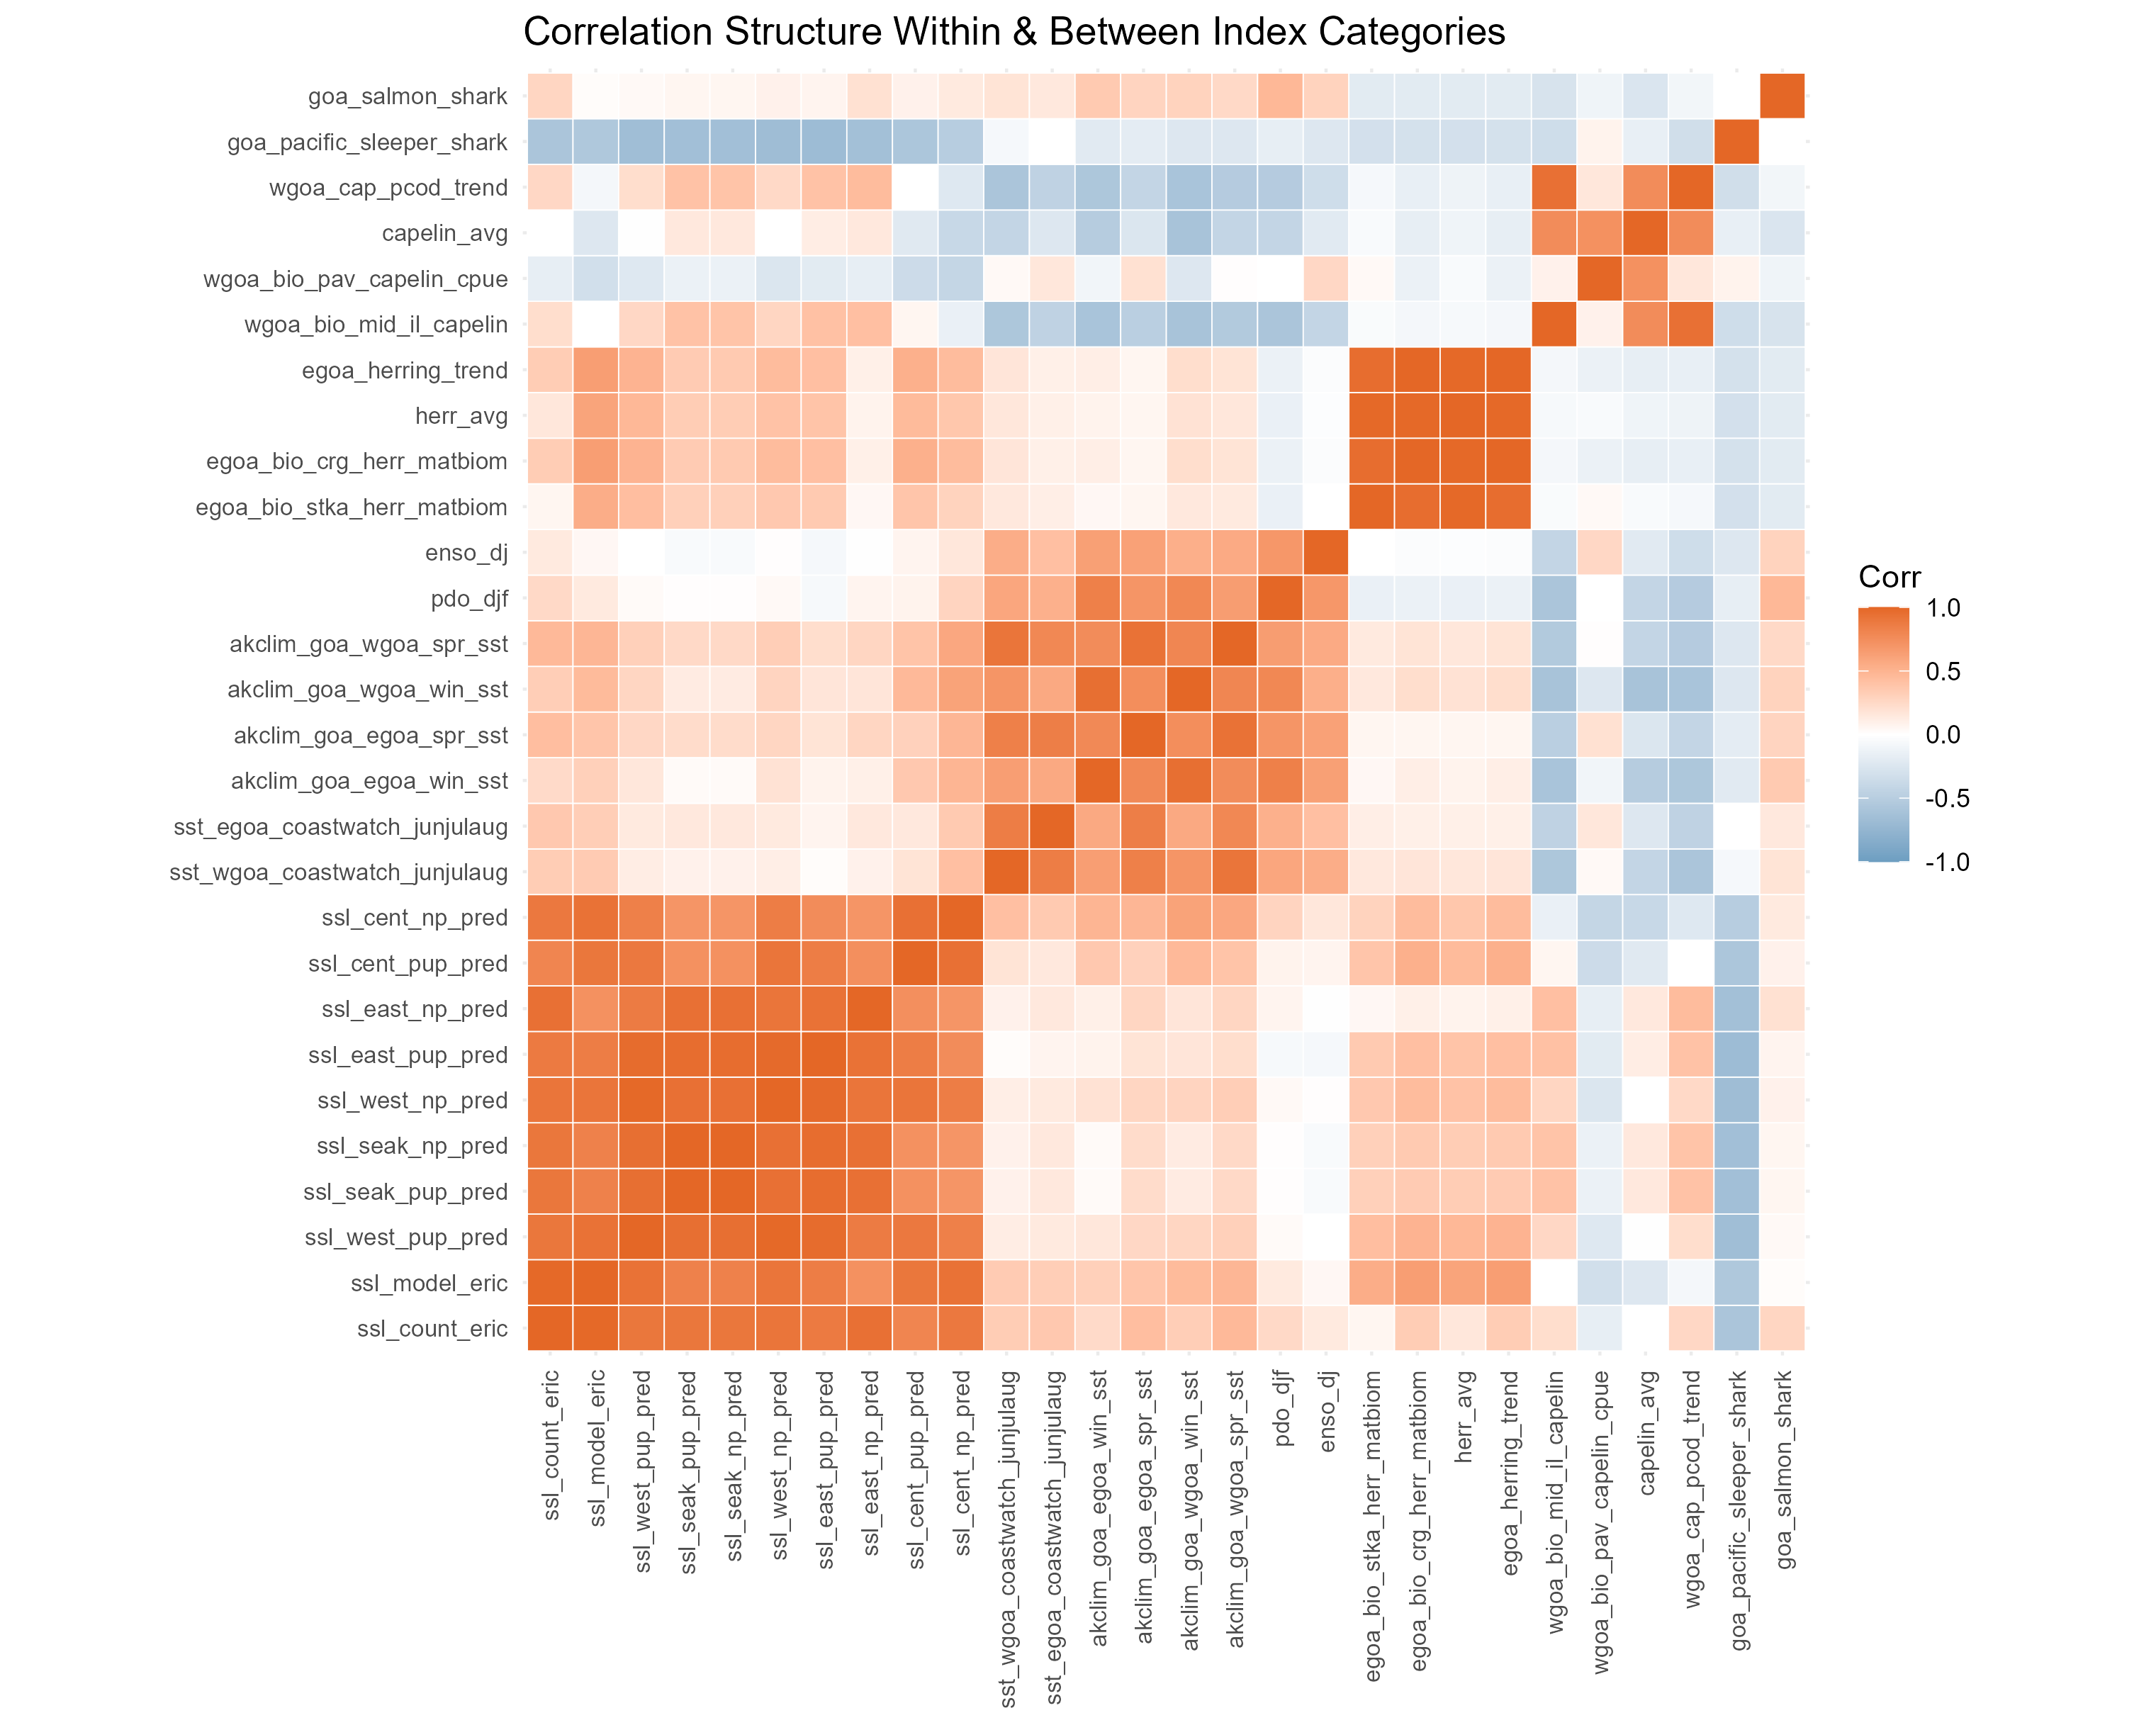

The data file committed next to this chart (first rows):
, ssl_count_eric, ssl_model_eric, ssl_west_pup_pred, ssl_seak_pup_pred, ssl_seak_np_pred, ssl_west_np_pred, ssl_east_pup_pred, ssl_east_np_pred, ssl_cent_pup_pred, ssl_cent_np_pred, sst_wgoa_coastwatch_junjulaug, sst_egoa_coastwatch_junjulaug, akclim_goa_egoa_win_sst, akclim_goa_egoa_spr_sst, akclim_goa_wgoa_win_sst, akclim_goa_wgoa_spr_sst, pdo_djf, enso_dj, egoa_bio_stka_herr_matbiom, egoa_bio_crg_herr_matbiom, herr_avg, egoa_herring_trend, wgoa_bio_mid_il_capelin
ssl_count_eric, 1, 0.9921, 0.9037, 0.8986, 0.8974, 0.9108, 0.8752, 0.9372, 0.8133, 0.8899, 0.3322, 0.3598, 0.2383, 0.4301, 0.3236, 0.455, 0.2523, 0.1407, 0.0638, 0.326, 0.1649, 0.3256, 0.2215
ssl_model_eric, 0.9921, 1, 0.9289, 0.8331, 0.8345, 0.9121, 0.8566, 0.7334, 0.8979, 0.9259, 0.3433, 0.3223, 0.3094, 0.3822, 0.4529, 0.483, 0.1433, 0.05296, 0.538, 0.6437, 0.5969, 0.6437, -0.001849
ssl_west_pup_pred, 0.9037, 0.9289, 1, 0.9486, 0.9499, 0.992, 0.9679, 0.8733, 0.8922, 0.842, 0.1186, 0.1429, 0.1644, 0.2574, 0.2662, 0.3088, 0.02959, 0.001665, 0.4266, 0.503, 0.4695, 0.503, 0.2551
ssl_seak_pup_pred, 0.8986, 0.8331, 0.9486, 1, 1, 0.9434, 0.9583, 0.9388, 0.7334, 0.6995, 0.08603, 0.1506, 0.03256, 0.2277, 0.1262, 0.248, 0.01244, -0.05084, 0.3099, 0.343, 0.3298, 0.3431, 0.396
ssl_seak_np_pred, 0.8974, 0.8345, 0.9499, 1, 1, 0.9441, 0.9583, 0.9371, 0.7346, 0.7003, 0.0863, 0.15, 0.03343, 0.2275, 0.127, 0.2482, 0.01277, -0.04835, 0.314, 0.347, 0.3339, 0.3471, 0.3942
ssl_west_np_pred, 0.9108, 0.9121, 0.992, 0.9434, 0.9441, 1, 0.9817, 0.9104, 0.9145, 0.8568, 0.1141, 0.1413, 0.1868, 0.2692, 0.2808, 0.3165, 0.03832, 0.007301, 0.3553, 0.4413, 0.4024, 0.4413, 0.2741
ssl_east_pup_pred, 0.8752, 0.8566, 0.9679, 0.9583, 0.9583, 0.9817, 1, 0.9338, 0.8595, 0.7647, 0.01976, 0.07327, 0.07958, 0.1847, 0.1685, 0.2225, -0.05598, -0.06672, 0.3524, 0.4171, 0.3887, 0.4171, 0.4089
ssl_east_np_pred, 0.9372, 0.7334, 0.8733, 0.9388, 0.9371, 0.9104, 0.9338, 1, 0.7377, 0.7031, 0.08861, 0.1487, 0.1034, 0.2688, 0.1688, 0.2745, 0.07158, -0.008411, 0.05164, 0.1044, 0.07883, 0.1044, 0.4176
ssl_cent_pup_pred, 0.8133, 0.8979, 0.8922, 0.7334, 0.7346, 0.9145, 0.8595, 0.7377, 1, 0.9407, 0.183, 0.1532, 0.3609, 0.3048, 0.4562, 0.3922, 0.07652, 0.06801, 0.3752, 0.5178, 0.4511, 0.5177, 0.06048
ssl_cent_np_pred, 0.8899, 0.9259, 0.842, 0.6995, 0.7003, 0.8568, 0.7647, 0.7031, 0.9407, 1, 0.418, 0.355, 0.4876, 0.4764, 0.6057, 0.5784, 0.2788, 0.1644, 0.2935, 0.4442, 0.3726, 0.4441, -0.1464
sst_wgoa_coastwatch_junjulaug, 0.3322, 0.3433, 0.1186, 0.08603, 0.0863, 0.1141, 0.01976, 0.08861, 0.183, 0.418, 1, 0.8606, 0.6415, 0.8368, 0.7042, 0.912, 0.5931, 0.5414, 0.1506, 0.1677, 0.1608, 0.1677, -0.5737
sst_egoa_coastwatch_junjulaug, 0.3598, 0.3223, 0.1429, 0.1506, 0.15, 0.1413, 0.07327, 0.1487, 0.1532, 0.355, 0.8606, 1, 0.5719, 0.8473, 0.5697, 0.7853, 0.5181, 0.4194, 0.106, 0.1007, 0.1044, 0.1007, -0.4461
akclim_goa_egoa_win_sst, 0.2383, 0.3094, 0.1644, 0.03256, 0.03343, 0.1868, 0.07958, 0.1034, 0.3609, 0.4876, 0.6415, 0.5719, 1, 0.7833, 0.9509, 0.7635, 0.8432, 0.6294, 0.05419, 0.1124, 0.08414, 0.1123, -0.5998
akclim_goa_egoa_spr_sst, 0.4301, 0.3822, 0.2574, 0.2277, 0.2275, 0.2692, 0.1847, 0.2688, 0.3048, 0.4764, 0.8368, 0.8473, 0.7833, 1, 0.7486, 0.9328, 0.7016, 0.6198, 0.05819, 0.0617, 0.06056, 0.06173, -0.4827
akclim_goa_wgoa_win_sst, 0.3236, 0.4529, 0.2662, 0.1262, 0.127, 0.2808, 0.1685, 0.1688, 0.4562, 0.6057, 0.7042, 0.5697, 0.9509, 0.7486, 1, 0.8027, 0.7885, 0.5279, 0.1531, 0.225, 0.1909, 0.2249, -0.613
akclim_goa_wgoa_spr_sst, 0.455, 0.483, 0.3088, 0.248, 0.2482, 0.3165, 0.2225, 0.2745, 0.3922, 0.5784, 0.912, 0.7853, 0.7635, 0.9328, 0.8027, 1, 0.6515, 0.5586, 0.1388, 0.1776, 0.1598, 0.1776, -0.5445
pdo_djf, 0.2523, 0.1433, 0.02959, 0.01244, 0.01277, 0.03832, -0.05598, 0.07158, 0.07652, 0.2788, 0.5931, 0.5181, 0.8432, 0.7016, 0.7885, 0.6515, 1, 0.6912, -0.1503, -0.1428, -0.1481, -0.1428, -0.5886
enso_dj, 0.1407, 0.05296, 0.001665, -0.05084, -0.04835, 0.007301, -0.06672, -0.008411, 0.06801, 0.1644, 0.5414, 0.4194, 0.6294, 0.6198, 0.5279, 0.5586, 0.6912, 1, -0.001843, -0.03232, -0.01725, -0.03228, -0.4208
egoa_bio_stka_herr_matbiom, 0.0638, 0.538, 0.4266, 0.3099, 0.314, 0.3553, 0.3524, 0.05164, 0.3752, 0.2935, 0.1506, 0.106, 0.05419, 0.05819, 0.1531, 0.1388, -0.1503, -0.001843, 1, 0.9598, 0.9899, 0.9599, -0.04106
egoa_bio_crg_herr_matbiom, 0.326, 0.6437, 0.503, 0.343, 0.347, 0.4413, 0.4171, 0.1044, 0.5178, 0.4442, 0.1677, 0.1007, 0.1124, 0.0617, 0.225, 0.1776, -0.1428, -0.03232, 0.9598, 1, 0.9899, 1, -0.07723
herr_avg, 0.1649, 0.5969, 0.4695, 0.3298, 0.3339, 0.4024, 0.3887, 0.07883, 0.4511, 0.3726, 0.1608, 0.1044, 0.08414, 0.06056, 0.1909, 0.1598, -0.1481, -0.01725, 0.9899, 0.9899, 1, 0.99, -0.05975
egoa_herring_trend, 0.3256, 0.6437, 0.503, 0.3431, 0.3471, 0.4413, 0.4171, 0.1044, 0.5177, 0.4441, 0.1677, 0.1007, 0.1123, 0.06173, 0.2249, 0.1776, -0.1428, -0.03228, 0.9599, 1, 0.99, 1, -0.0772
wgoa_bio_mid_il_capelin, 0.2215, -0.001849, 0.2551, 0.396, 0.3942, 0.2741, 0.4089, 0.4176, 0.06048, -0.1464, -0.5737, -0.4461, -0.5998, -0.4827, -0.613, -0.5445, -0.5886, -0.4208, -0.04106, -0.07723, -0.05975, -0.0772, 1
wgoa_bio_pav_capelin_cpue, -0.1748, -0.3217, -0.2318, -0.1407, -0.1417, -0.2454, -0.1975, -0.1708, -0.3575, -0.4079, 0.03882, 0.1635, -0.1045, 0.2035, -0.2441, 0.01218, 0.001563, 0.2581, 0.04072, -0.1421, -0.05178, -0.1419, 0.08506
capelin_avg, 0.001207, -0.2409, -0.009456, 0.1498, 0.1477, -0.004951, 0.1213, 0.1488, -0.2204, -0.3924, -0.4244, -0.236, -0.5116, -0.2542, -0.607, -0.4178, -0.4217, -0.2052, -0.05497, -0.1661, -0.1116, -0.1659, 0.7567
wgoa_cap_pcod_trend, 0.2608, -0.07666, 0.2231, 0.3969, 0.3948, 0.2511, 0.4034, 0.4415, -9.54324303864988e-05, -0.2268, -0.5856, -0.4504, -0.5728, -0.4241, -0.6042, -0.5213, -0.5158, -0.3439, -0.0716, -0.1603, -0.1171, -0.1602, 0.936
goa_pacific_sleeper_shark, -0.5859, -0.5602, -0.6634, -0.6509, -0.6521, -0.668, -0.6825, -0.6353, -0.575, -0.4957, -0.06984, 0.0005992, -0.211, -0.195, -0.2422, -0.2384, -0.1729, -0.2357, -0.3057, -0.2991, -0.3054, -0.2991, -0.3428
goa_salmon_shark, 0.2651, 0.02011, 0.03918, 0.06024, 0.05904, 0.08879, 0.07308, 0.1959, 0.09471, 0.1354, 0.1818, 0.1486, 0.3545, 0.2754, 0.2908, 0.2471, 0.4694, 0.2917, -0.203, -0.2011, -0.2041, -0.2011, -0.2777
